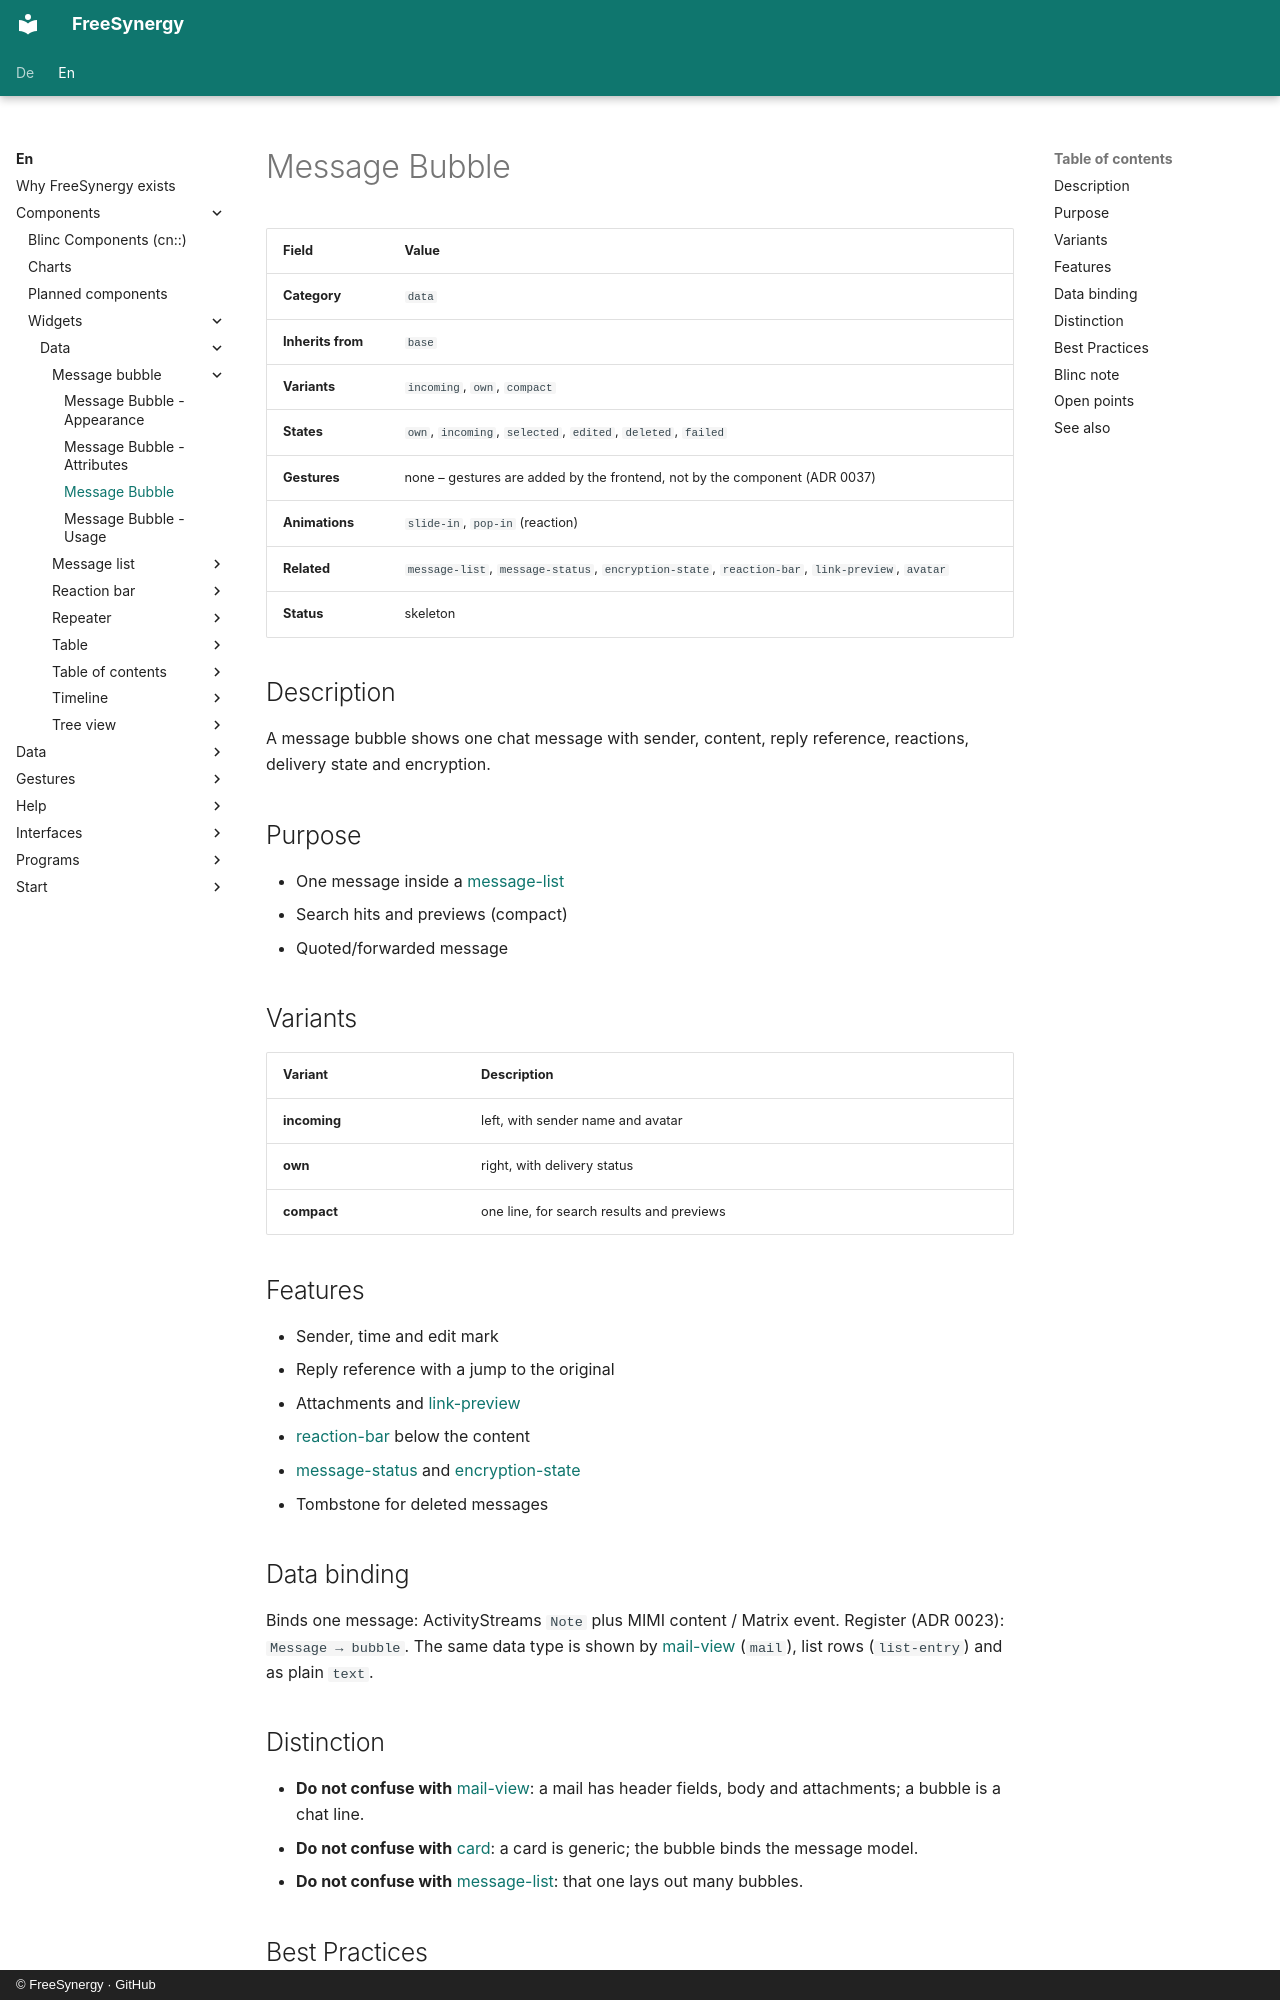

repository: FreeSynergy/fs-documentation · page: en/components/widgets/data/message-bubble/description/index.html · generator: mkdocs · copyright: © FreeSynergy · GitHub

# Message Bubble

| Field | Value |
|-------|-------|
| **Category** | `data` |
| **Inherits from** | `base` |
| **Variants** | `incoming`, `own`, `compact` |
| **States** | `own`, `incoming`, `selected`, `edited`, `deleted`, `failed` |
| **Gestures** | none – gestures are added by the frontend, not by the component (ADR 0037) |
| **Animations** | `slide-in`, `pop-in` (reaction) |
| **Related** | `message-list`, `message-status`, `encryption-state`, `reaction-bar`, `link-preview`, `avatar` |
| **Status** | skeleton |

## Description

A message bubble shows one chat message with sender, content, reply reference, reactions, delivery state and encryption.

## Purpose

- One message inside a [message-list](../message-list/)
- Search hits and previews (compact)
- Quoted/forwarded message

## Variants

| Variant | Description |
|---|---|
| **incoming** | left, with sender name and avatar |
| **own** | right, with delivery status |
| **compact** | one line, for search results and previews |

## Features

- Sender, time and edit mark
- Reply reference with a jump to the original
- Attachments and [link-preview](../link-preview/)
- [reaction-bar](../reaction-bar/) below the content
- [message-status](../../../primitives/feedback/message-status/) and [encryption-state](../../../primitives/feedback/encryption-state/)
- Tombstone for deleted messages

## Data binding

Binds one message: ActivityStreams `Note` plus MIMI content / Matrix event. Register (ADR 0023): `Message → bubble`. The same data type is shown by [mail-view](../mail-view/) (`mail`), list rows (`list-entry`) and as plain `text`.

## Distinction

- **Do not confuse with** [mail-view](../mail-view/): a mail has header fields, body and attachments; a bubble is a chat line.
- **Do not confuse with** [card](../../containers/card/): a card is generic; the bubble binds the message model.
- **Do not confuse with** [message-list](../message-list/): that one lays out many bubbles.
